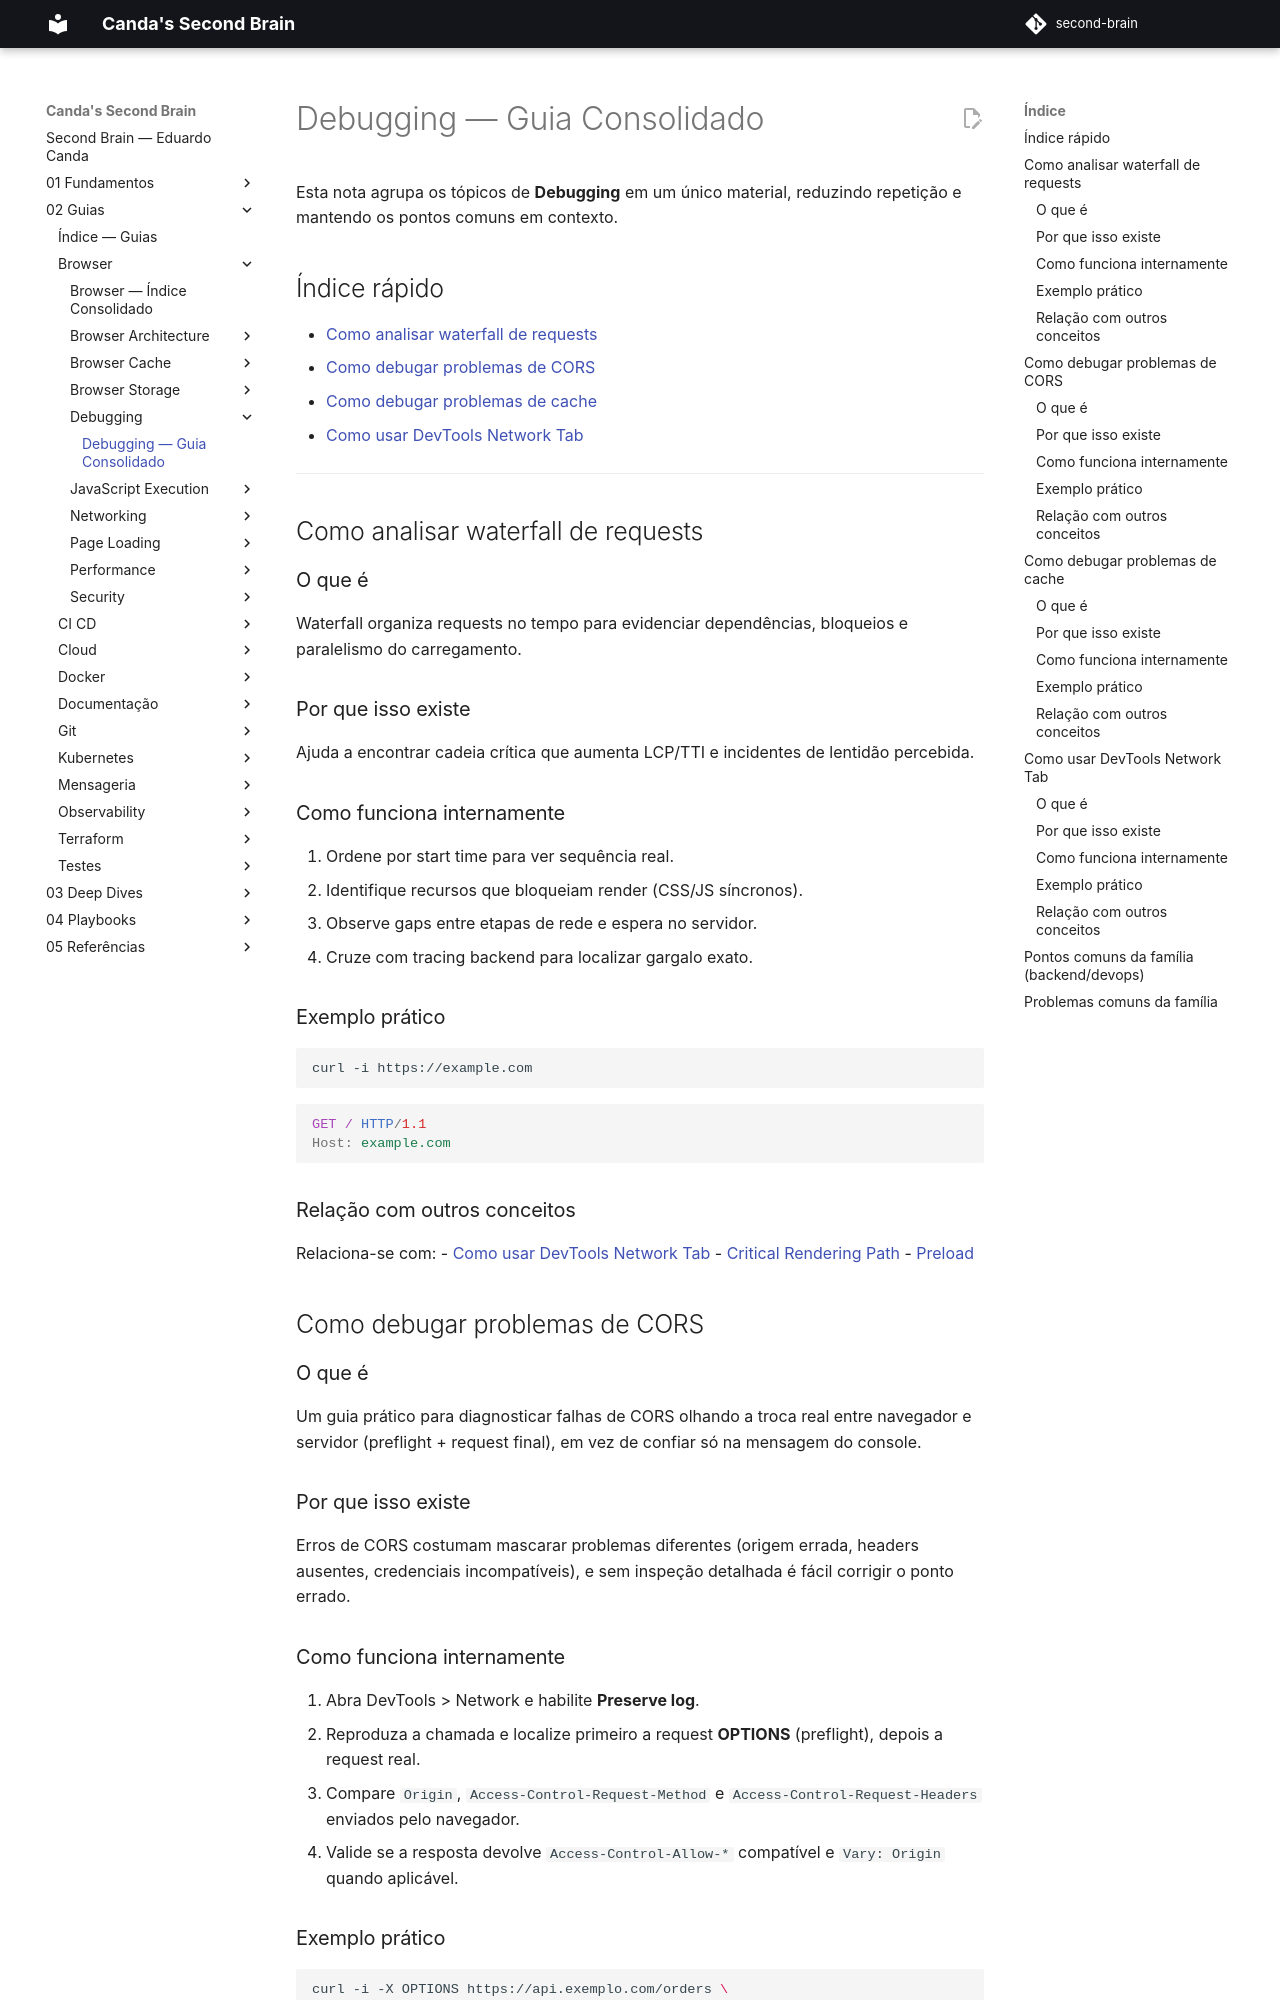

repository: EduardoCanda/second-brain · page: 02 - Guias/Browser/Debugging/Debugging - Guia Consolidado/index.html · generator: mkdocs

---
aliases:
  - "Como analisar waterfall de requests"
  - "Como debugar problemas de CORS"
  - "Como debugar problemas de cache"
  - "Como usar DevTools Network Tab"
---

# Debugging — Guia Consolidado

Esta nota agrupa os tópicos de **Debugging** em um único material, reduzindo repetição e mantendo os pontos comuns em contexto.

## Índice rápido

- [Como analisar waterfall de requests](#como-analisar-waterfall-de-requests)
- [Como debugar problemas de CORS](#como-debugar-problemas-de-cors)
- [Como debugar problemas de cache](#como-debugar-problemas-de-cache)
- [Como usar DevTools Network Tab](#como-usar-devtools-network-tab)

---

## Como analisar waterfall de requests

### O que é

Waterfall organiza requests no tempo para evidenciar dependências, bloqueios e paralelismo do carregamento.

### Por que isso existe

Ajuda a encontrar cadeia crítica que aumenta LCP/TTI e incidentes de lentidão percebida.

### Como funciona internamente

1. Ordene por start time para ver sequência real.
2. Identifique recursos que bloqueiam render (CSS/JS síncronos).
3. Observe gaps entre etapas de rede e espera no servidor.
4. Cruze com tracing backend para localizar gargalo exato.

### Exemplo prático

```bash
curl -i https://example.com
```

```http
GET / HTTP/1.1
Host: example.com
```

### Relação com outros conceitos

Relaciona-se com:
- [Como usar DevTools Network Tab](#como-usar-devtools-network-tab)
- [Critical Rendering Path](../Page%20Loading/Page%20Loading%20-%20Guia%20Consolidado.md)
- [Preload](../Performance/Performance%20-%20Guia%20Consolidado.md)

## Como debugar problemas de CORS

### O que é

Um guia prático para diagnosticar falhas de CORS olhando a troca real entre navegador e servidor (preflight + request final), em vez de confiar só na mensagem do console.

### Por que isso existe

Erros de CORS costumam mascarar problemas diferentes (origem errada, headers ausentes, credenciais incompatíveis), e sem inspeção detalhada é fácil corrigir o ponto errado.

### Como funciona internamente

1. Abra DevTools > Network e habilite **Preserve log**.
2. Reproduza a chamada e localize primeiro a request **OPTIONS** (preflight), depois a request real.
3. Compare `Origin`, `Access-Control-Request-Method` e `Access-Control-Request-Headers` enviados pelo navegador.
4. Valide se a resposta devolve `Access-Control-Allow-*` compatível e `Vary: Origin` quando aplicável.
